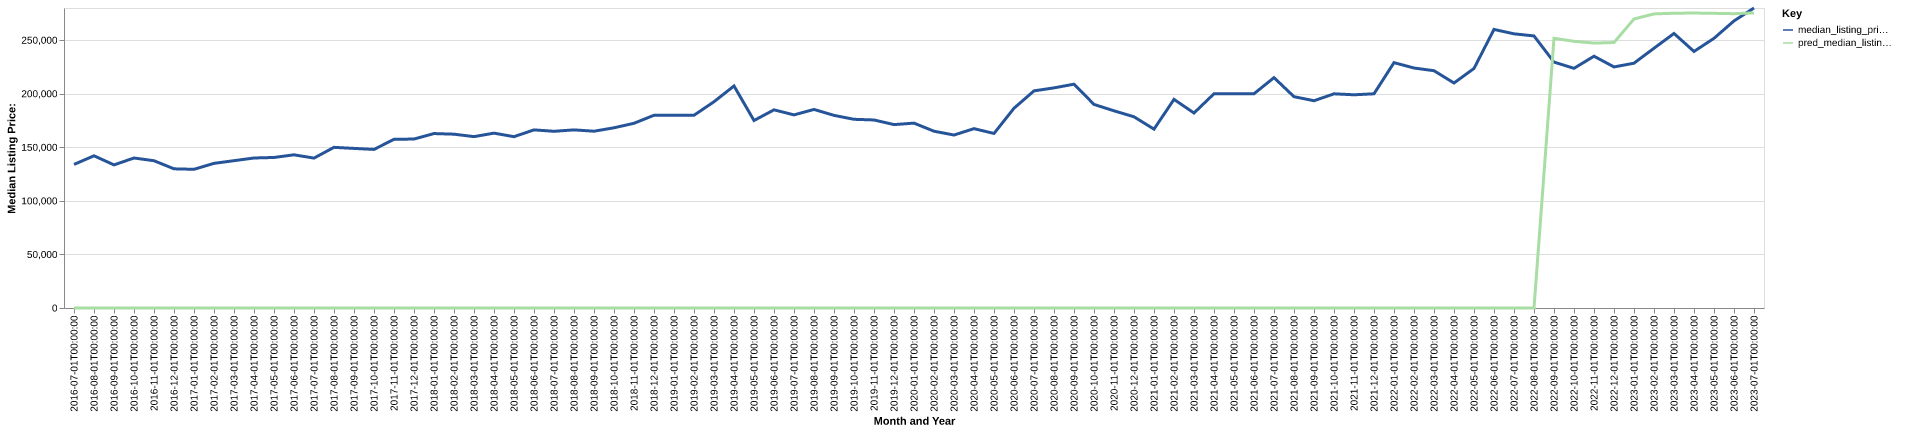

Values plotted in this chart, from the file beside it:
date, time_idx, median_listing_price, thirty_year_interest_rate_five, month, county_name, active_listing_count, median_days_on_market, pred_median_listing_price, month_year
2016-07-01, 0, 134000, 3.72, 7, Wooster, OH, 232.0, 63.0, 0, Jul-2016
2016-08-01, 1, 142050, 3.73, 8, Wooster, OH, 246.0, 59.0, 0, Aug-2016
2016-09-01, 2, 133575, 3.66, 9, Wooster, OH, 249.0, 60.0, 0, Sep-2016
2016-10-01, 3, 140000, 3.64, 10, Wooster, OH, 248.0, 62.0, 0, Oct-2016
2016-11-01, 4, 137450, 3.66, 11, Wooster, OH, 234.0, 73.0, 0, Nov-2016
2016-12-01, 5, 129900, 3.48, 12, Wooster, OH, 212.0, 76.0, 0, Dec-2016
2017-01-01, 6, 129450, 3.45, 1, Wooster, OH, 207.0, 82.0, 0, Jan-2017
2017-02-01, 7, 135000, 3.5, 2, Wooster, OH, 197.0, 74.0, 0, Feb-2017
2017-03-01, 8, 137500, 3.52, 3, Wooster, OH, 178.0, 63.0, 0, Mar-2017
2017-04-01, 9, 140000, 4.03, 4, Wooster, OH, 164.0, 66.0, 0, Apr-2017
2017-05-01, 10, 140500, 4.32, 5, Wooster, OH, 172.0, 49.0, 0, May-2017
2017-06-01, 11, 142975, 4.2, 6, Wooster, OH, 172.0, 45.0, 0, Jun-2017
2017-07-01, 12, 139900, 4.19, 7, Wooster, OH, 173.0, 45.0, 0, Jul-2017
2017-08-01, 13, 149950, 4.3, 8, Wooster, OH, 181.0, 51.0, 0, Aug-2017
2017-09-01, 14, 148950, 4.1, 9, Wooster, OH, 175.0, 61.0, 0, Sep-2017
2017-10-01, 15, 148026, 4.05, 10, Wooster, OH, 175.0, 63.0, 0, Oct-2017
2017-11-01, 16, 157425, 3.94, 11, Wooster, OH, 186.0, 54.0, 0, Nov-2017
2017-12-01, 17, 157700, 4.03, 12, Wooster, OH, 170.0, 63.0, 0, Dec-2017
2018-01-01, 18, 162814, 3.93, 1, Wooster, OH, 156.0, 76.0, 0, Jan-2018
2018-02-01, 19, 162225, 3.83, 2, Wooster, OH, 149.0, 77.0, 0, Feb-2018
2018-03-01, 20, 159950, 3.94, 3, Wooster, OH, 155.0, 64.0, 0, Mar-2018
2018-04-01, 21, 163200, 3.95, 4, Wooster, OH, 153.0, 57.0, 0, Apr-2018
2018-05-01, 22, 159900, 3.99, 5, Wooster, OH, 169.0, 44.0, 0, May-2018
2018-06-01, 23, 166250, 4.15, 6, Wooster, OH, 183.0, 43.0, 0, Jun-2018
2018-07-01, 24, 164925, 4.4, 7, Wooster, OH, 186.0, 45.0, 0, Jul-2018
2018-08-01, 25, 166250, 4.46, 8, Wooster, OH, 223.0, 45.0, 0, Aug-2018
2018-09-01, 26, 165000, 4.58, 9, Wooster, OH, 214.0, 47.0, 0, Sep-2018
2018-10-01, 27, 168200, 4.66, 10, Wooster, OH, 217.0, 57.0, 0, Oct-2018
2018-11-01, 28, 172400, 4.62, 11, Wooster, OH, 208.0, 57.0, 0, Nov-2018
2018-12-01, 29, 179900, 4.54, 12, Wooster, OH, 191.0, 72.0, 0, Dec-2018
2019-01-01, 30, 179900, 4.6, 1, Wooster, OH, 171.0, 80.0, 0, Jan-2019
2019-02-01, 31, 179900, 4.72, 2, Wooster, OH, 149.0, 86.0, 0, Feb-2019
2019-03-01, 32, 192515, 4.9, 3, Wooster, OH, 145.0, 69.0, 0, Mar-2019
2019-04-01, 33, 207232, 4.94, 4, Wooster, OH, 142.0, 49.0, 0, Apr-2019
2019-05-01, 34, 175000, 4.75, 5, Wooster, OH, 152.0, 42.0, 0, May-2019
2019-06-01, 35, 184950, 4.51, 6, Wooster, OH, 157.0, 47.0, 0, Jun-2019
2019-07-01, 36, 180250, 4.41, 7, Wooster, OH, 173.0, 47.0, 0, Jul-2019
2019-08-01, 37, 185318, 4.41, 8, Wooster, OH, 177.0, 46.0, 0, Aug-2019
2019-09-01, 38, 179795, 4.2, 9, Wooster, OH, 175.0, 47.0, 0, Sep-2019
2019-10-01, 39, 176114, 4.14, 10, Wooster, OH, 174.0, 47.0, 0, Oct-2019
2019-11-01, 40, 175500, 3.84, 11, Wooster, OH, 160.0, 67.0, 0, Nov-2019
2019-12-01, 41, 171175, 3.81, 12, Wooster, OH, 155.0, 65.0, 0, Dec-2019
2020-01-01, 42, 172550, 3.75, 1, Wooster, OH, 140.0, 79.0, 0, Jan-2020
2020-02-01, 43, 165000, 3.73, 2, Wooster, OH, 128.0, 66.0, 0, Feb-2020
2020-03-01, 44, 161450, 3.78, 3, Wooster, OH, 126.0, 45.0, 0, Mar-2020
2020-04-01, 45, 167400, 3.75, 4, Wooster, OH, 110.0, 48.0, 0, Apr-2020
2020-05-01, 46, 162900, 3.74, 5, Wooster, OH, 95.0, 80.0, 0, May-2020
2020-06-01, 47, 186450, 3.72, 6, Wooster, OH, 97.0, 48.0, 0, Jun-2020
2020-07-01, 48, 202650, 3.49, 7, Wooster, OH, 98.0, 43.0, 0, Jul-2020
2020-08-01, 49, 205450, 3.65, 8, Wooster, OH, 101.0, 39.0, 0, Aug-2020
2020-09-01, 50, 208900, 3.33, 9, Wooster, OH, 117.0, 36.0, 0, Sep-2020
2020-10-01, 51, 190000, 3.28, 10, Wooster, OH, 109.0, 52.0, 0, Oct-2020
2020-11-01, 52, 184050, 3.21, 11, Wooster, OH, 96.0, 55.0, 0, Nov-2020
2020-12-01, 53, 178450, 3.07, 12, Wooster, OH, 94.0, 49.0, 0, Dec-2020
2021-01-01, 54, 166950, 2.99, 1, Wooster, OH, 82.0, 68.0, 0, Jan-2021
2021-02-01, 55, 194700, 2.93, 2, Wooster, OH, 63.0, 78.0, 0, Feb-2021
2021-03-01, 56, 182000, 2.88, 3, Wooster, OH, 49.0, 47.0, 0, Mar-2021
2021-04-01, 57, 199950, 2.84, 4, Wooster, OH, 51.0, 36.0, 0, Apr-2021
2021-05-01, 58, 200000, 2.71, 5, Wooster, OH, 59.0, 22.0, 0, May-2021
2021-06-01, 59, 199975, 2.79, 6, Wooster, OH, 66.0, 26.0, 0, Jun-2021
... 25 more rows
